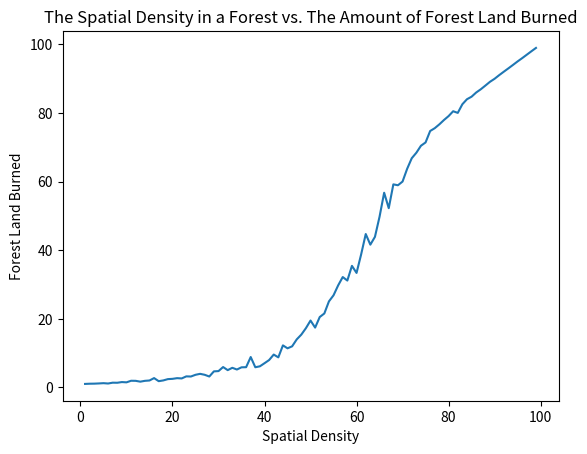

Here is the Python script that generated this plot:
import random
import time
import numpy as np
from matplotlib import pyplot as plt

# Initialize variables within the script
# Grid size is 100 X 100

import random

# Grid size is 100X100


def measure(tree_density):

    fire_movement = [[0, -1], [0, 1], [1, 0], [-1, 0]]
    matrix = []
    the_master = []
    operator = []

    def grid_init(density):
        a = []
        k = density
        while k > 0:
            b = 0
            one = [random.randrange(0, 10, 1), random.randrange(0, 10, 1)]
            for v in a:
                if v != one:
                    b = b + 1
            if b == len(a):
                a.append(one)
                k = k - 1
        return a

    fire_start = grid_init(tree_density)

    for i in range(0, 10):
        row = []
        for j in range(0, 10):
            if fire_start.count([i, j]) > 0:
                row.append("tree")
            else:
                row.append("none")
        matrix.append(row)

    def initial():

        init_fire_one = random.randrange(0, len(fire_start), 1)
        start = fire_start[init_fire_one]
        return start

    firespark = [2, 3]

    the_master.append(firespark)

    matrix[firespark[0]][firespark[1]] = "burn"

    for v in fire_movement:
        if firespark[0] + v[0] < 10 and firespark[1] + v[1] < 10:
            if matrix[firespark[0] + v[0]][firespark[1] + v[1]] == "tree":
                if firespark[0] + v[0] > -1 and firespark[1] + v[1] > -1:
                    matrix[firespark[0] + v[0]][firespark[1] + v[1]] = "burn"
                    the_master.append([firespark[0] + v[0], firespark[1] + v[1]])

    if len(the_master) > 1:
        place = []
        h = 0
        for u in range(0, 100):
            jl = len(the_master)
            for i in range(0, jl):
                for v in fire_movement:
                    if the_master[i][0] + v[0] < 10 and the_master[i][1] + v[1] < 10:
                        if matrix[the_master[i][0] + v[0]][the_master[i][1] + v[1]] == "tree":
                            if the_master[i][0] + v[0] > -1 and the_master[i][1] + v[1] > -1:
                                matrix[the_master[i][0] + v[0]][the_master[i][1] + v[1]] = "burn"
                                the_master.append(
                                    [the_master[i][0] + v[0], the_master[i][1] + v[1]]
                                )
                                operator.append(h)
                h = h + 1

    store = []

    for n in operator:
        if store.count(n) == 0:
            store.append(n)

    return len(the_master)


final = []
for y in range(1, 100):
    a = 0
    for x in range(0, 50):
        a = a + measure(y)
    final.append(a / 50)

print(final)

x = np.arange(1, 100, 1)
y = final
plt.title("The Spatial Density in a Forest vs. The Amount of Forest Land Burned")
plt.xlabel("Spatial Density")
plt.ylabel("Forest Land Burned")
plt.plot(x, y)
plt.show()
